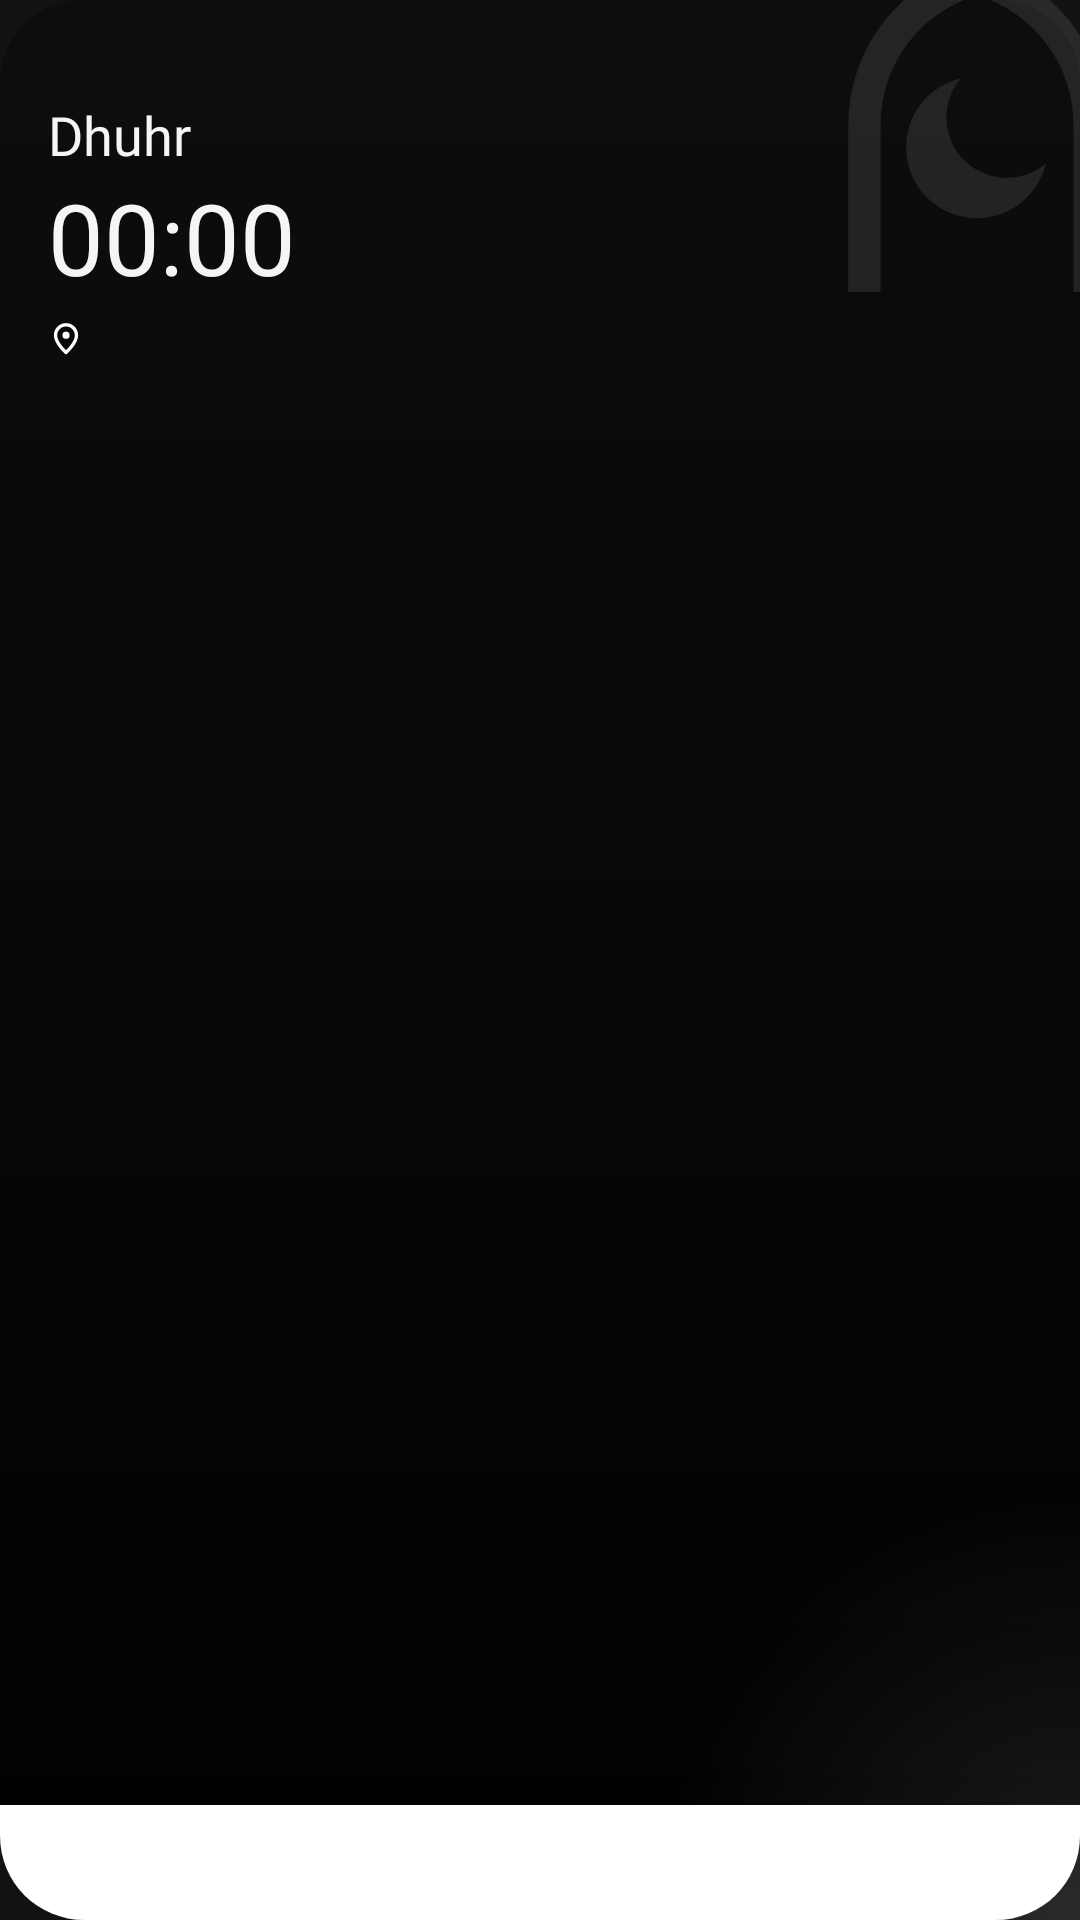

The Android layout XML behind this screen, and the referenced resources:
<!-- AndroidManifest.xml: application theme AppTheme -->
<!-- res/layout/widget_style_band.xml -->
<?xml version="1.0" encoding="utf-8"?>
<FrameLayout xmlns:android="http://schemas.android.com/apk/res/android"
    xmlns:tools="http://schemas.android.com/tools"
    android:id="@android:id/background"
    android:layout_width="match_parent"
    android:layout_height="match_parent">

    <ImageView
        android:id="@+id/widget_bg"
        android:layout_width="match_parent"
        android:layout_height="match_parent"
        android:importantForAccessibility="no"
        android:scaleType="fitXY"
        android:src="@drawable/widget_bg"
        android:tint="#FF000000"
        tools:ignore="UseAppTint" />

    <ImageView
        android:id="@+id/widget_shade"
        android:layout_width="match_parent"
        android:layout_height="match_parent"
        android:importantForAccessibility="no"
        android:scaleType="fitXY"
        android:src="@drawable/widget_shade"
        android:tint="#FF0D0D0D"
        tools:ignore="UseAppTint" />

    <ImageView
        android:id="@+id/widget_glow"
        android:layout_width="match_parent"
        android:layout_height="match_parent"
        android:alpha="0.22"
        android:importantForAccessibility="no"
        android:scaleType="fitXY"
        android:src="@drawable/widget_glow"
        android:tint="#FF777777"
        tools:ignore="UseAppTint" />

    <ImageView
        android:id="@+id/widget_mark"
        android:layout_width="120dp"
        android:layout_height="120dp"
        android:layout_gravity="top|end"
        android:layout_marginTop="-18dp"
        android:layout_marginEnd="-26dp"
        android:alpha="0.1"
        android:importantForAccessibility="no"
        android:src="@drawable/ic_pm_logo"
        android:tint="#FFF2F2F2"
        tools:ignore="UseAppTint" />

    <LinearLayout
        android:layout_width="match_parent"
        android:layout_height="match_parent"
        android:orientation="vertical">

        <LinearLayout
            android:layout_width="match_parent"
            android:layout_height="0dp"
            android:layout_weight="1"
            android:orientation="vertical"
            android:paddingStart="16dp"
            android:paddingTop="16dp"
            android:paddingEnd="16dp">

            <TextView
                android:id="@+id/widget_eyebrow"
                android:layout_width="match_parent"
                android:layout_height="wrap_content"
                android:ellipsize="end"
                android:fontFamily="@font/public_sans_600"
                android:letterSpacing="0.08"
                android:maxLines="1"
                android:textAllCaps="true"
                android:textColor="#FFA3A3A3"
                android:textSize="11sp" />

            <TextView
                android:id="@+id/widget_label"
                android:layout_width="match_parent"
                android:layout_height="wrap_content"
                android:layout_marginTop="2dp"
                android:ellipsize="end"
                android:fontFamily="@font/public_sans_600"
                android:maxLines="1"
                android:text="@string/dhuhr"
                android:textColor="#FFF5F5F5"
                android:textSize="18sp" />

            <Chronometer
                android:id="@+id/widget_countdown"
                android:layout_width="match_parent"
                android:layout_height="44dp"
                android:autoSizeMaxTextSize="36sp"
                android:autoSizeMinTextSize="20sp"
                android:autoSizeTextType="uniform"
                android:fontFamily="@font/public_sans_600"
                android:fontFeatureSettings="tnum"
                android:gravity="center_vertical|start"
                android:maxLines="1"
                android:textColor="#FFF5F5F5"
                android:textDirection="ltr"
                android:textSize="36sp" />

            <LinearLayout
                android:layout_width="match_parent"
                android:layout_height="wrap_content"
                android:layout_marginTop="4dp"
                android:gravity="center_vertical"
                android:orientation="horizontal">

                <ImageView
                    android:id="@+id/widget_pin"
                    android:layout_width="12dp"
                    android:layout_height="12dp"
                    android:importantForAccessibility="no"
                    android:src="@drawable/ic_widget_pin" />
    
                <TextView
                    android:id="@+id/widget_city"
                    android:layout_width="wrap_content"
                    android:layout_height="wrap_content"
                    android:layout_marginStart="5dp"
                    android:ellipsize="end"
                    android:fontFamily="@font/public_sans_500"
                    android:maxLines="1"
                    android:textColor="#FFA3A3A3"
                    android:textSize="12sp" />
            </LinearLayout>
        </LinearLayout>

        <RelativeLayout
            android:layout_width="match_parent"
            android:layout_height="wrap_content">

            <ImageView
                android:id="@+id/widget_band_bg"
                android:layout_width="match_parent"
                android:layout_height="wrap_content"
                android:layout_alignTop="@+id/widget_band_content"
                android:layout_alignBottom="@+id/widget_band_content"
                android:importantForAccessibility="no"
                android:scaleType="fitXY"
                android:src="@drawable/widget_band" />

            <ImageView
                android:id="@+id/widget_band_line"
                android:layout_width="match_parent"
                android:layout_height="1dp"
                android:importantForAccessibility="no"
                android:scaleType="fitXY"
                android:src="@drawable/widget_pill"
                android:visibility="gone" />

            <LinearLayout
                android:id="@+id/widget_band_content"
                android:layout_width="match_parent"
                android:layout_height="wrap_content"
                android:gravity="center_vertical"
                android:orientation="horizontal"
                android:paddingStart="16dp"
                android:paddingTop="11dp"
                android:paddingEnd="16dp"
                android:paddingBottom="11dp">

                <ImageView
                    android:id="@+id/widget_band_icon"
                    android:layout_width="14dp"
                    android:layout_height="14dp"
                    android:importantForAccessibility="no"
                    android:src="@drawable/ic_widget_on" />

                <TextView
                    android:id="@+id/widget_status"
                    android:layout_width="0dp"
                    android:layout_height="wrap_content"
                    android:layout_marginStart="7dp"
                    android:layout_weight="1"
                    android:ellipsize="end"
                    android:fontFamily="@font/public_sans_600"
                    android:maxLines="1"
                    android:textColor="#FFF5F5F5"
                    android:textSize="12sp" />
            </LinearLayout>
        </RelativeLayout>
    </LinearLayout>
</FrameLayout>
<!-- resources referenced by this layout -->
<resources>
  <!-- drawable ic_pm_logo (drawable) -->
  <?xml version="1.0" encoding="utf-8"?>
  <vector xmlns:android="http://schemas.android.com/apk/res/android"
      android:width="48dp"
      android:height="48dp"
      android:viewportWidth="48"
      android:viewportHeight="48">
      <path
          android:fillColor="#FFFFFFFF"
          android:pathData="M6.85,46L6.85,23.7A22.3,22.3 0 0,1 24,2A22.3,22.3 0 0,1 41.15,23.7L41.15,46L36.87,46L36.87,23.7A18.01,18.01 0 0,0 24,6.44A18.01,18.01 0 0,0 11.13,23.7L11.13,46Z"/>
      <path
          android:fillColor="#FFFFFFFF"
          android:pathData="M33.18,28.88A9.44,9.44 0 1,1 21.82,17.52A8.06,8.06 0 0,0 33.18,28.88Z"/>
  </vector>
  <!-- drawable ic_widget_on (drawable) -->
  <?xml version="1.0" encoding="utf-8"?>
  <vector xmlns:android="http://schemas.android.com/apk/res/android"
      android:width="14dp"
      android:height="14dp"
      android:viewportWidth="24"
      android:viewportHeight="24">
      <path
          android:fillAlpha="0.25"
          android:fillColor="#FFFFFFFF"
          android:pathData="M12,12m-9,0a9,9 0,1 1,18 0a9,9 0,1 1,-18 0" />
      <path
          android:pathData="M7.5,12h9"
          android:strokeWidth="2.4"
          android:strokeColor="#FFFFFFFF"
          android:strokeLineCap="round" />
  </vector>
  <!-- drawable ic_widget_pin (drawable) -->
  <?xml version="1.0" encoding="utf-8"?>
  <vector xmlns:android="http://schemas.android.com/apk/res/android"
      android:width="12dp"
      android:height="12dp"
      android:viewportWidth="24"
      android:viewportHeight="24">
      <path
          android:pathData="M12,21s-7,-6.2 -7,-11.5a7,7 0,0 1,14 0C19,14.8 12,21 12,21z"
          android:strokeWidth="2.2"
          android:strokeColor="#FFFFFFFF"
          android:strokeLineJoin="round" />
      <path
          android:fillColor="#FFFFFFFF"
          android:pathData="M12,9.5m-2.4,0a2.4,2.4 0,1 1,4.8 0a2.4,2.4 0,1 1,-4.8 0" />
  </vector>
  <!-- drawable widget_band (drawable) -->
  <?xml version="1.0" encoding="utf-8"?>
  <shape xmlns:android="http://schemas.android.com/apk/res/android" android:shape="rectangle">
      <solid android:color="#FFFFFFFF" />
      <corners android:bottomLeftRadius="20dp" android:bottomRightRadius="20dp" />
  </shape>
  <!-- drawable widget_bg (drawable) -->
  <?xml version="1.0" encoding="utf-8"?>
  <shape xmlns:android="http://schemas.android.com/apk/res/android" android:shape="rectangle">
      <solid android:color="#FFFFFFFF"/>
      <corners android:radius="20dp"/>
  </shape>
  <!-- drawable widget_glow (drawable) -->
  <?xml version="1.0" encoding="utf-8"?>
  <shape xmlns:android="http://schemas.android.com/apk/res/android" android:shape="rectangle">
      <gradient
          android:type="radial"
          android:centerX="1"
          android:centerY="1"
          android:gradientRadius="140dp"
          android:startColor="#FFFFFFFF"
          android:endColor="#00FFFFFF" />
  </shape>
  <!-- drawable widget_shade (drawable) -->
  <?xml version="1.0" encoding="utf-8"?>
  <shape xmlns:android="http://schemas.android.com/apk/res/android" android:shape="rectangle">
      <gradient
          android:angle="270"
          android:startColor="#FFFFFFFF"
          android:endColor="#00FFFFFF" />
      <corners android:radius="20dp" />
  </shape>
  <string name="dhuhr">Dhuhr</string>
  <style name="AppTheme" parent="Theme.AppCompat.NoActionBar">
          <item name="android:windowBackground">@color/pm_bg</item>
          <item name="android:statusBarColor">@android:color/transparent</item>
          <item name="android:navigationBarColor">@android:color/transparent</item>
          <item name="android:windowLightStatusBar">false</item>
      </style>
  <color name="pm_bg">#FF111312</color>
</resources>
